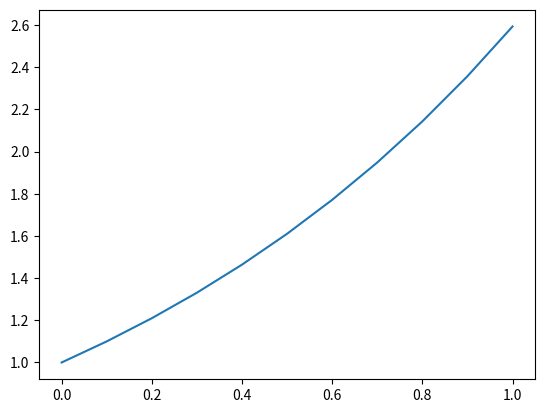

Source code (Python):
import matplotlib.pyplot as plt
import numpy as np

x_range = (0, 1)
y_0 = 1

h = 0.1

def dy_dx(x, y):
    return y

def euler_method(x_range, y_0, h):
    x_n = np.arange(x_range[0], x_range[1] + h, h)
    y_n = []
    for i, x in enumerate(x_n):
        if i == 0:
            y = y_0
        else:
            y += dy_dx(x, y) * h
        y_n.append(y)
        print(f"{x=:.4f}, {y=:.4f}")
    return x_n, y_n

x_n, y_n = euler_method(x_range, y_0, h)

fig, ax = plt.subplots()
ax.plot(x_n, y_n)
